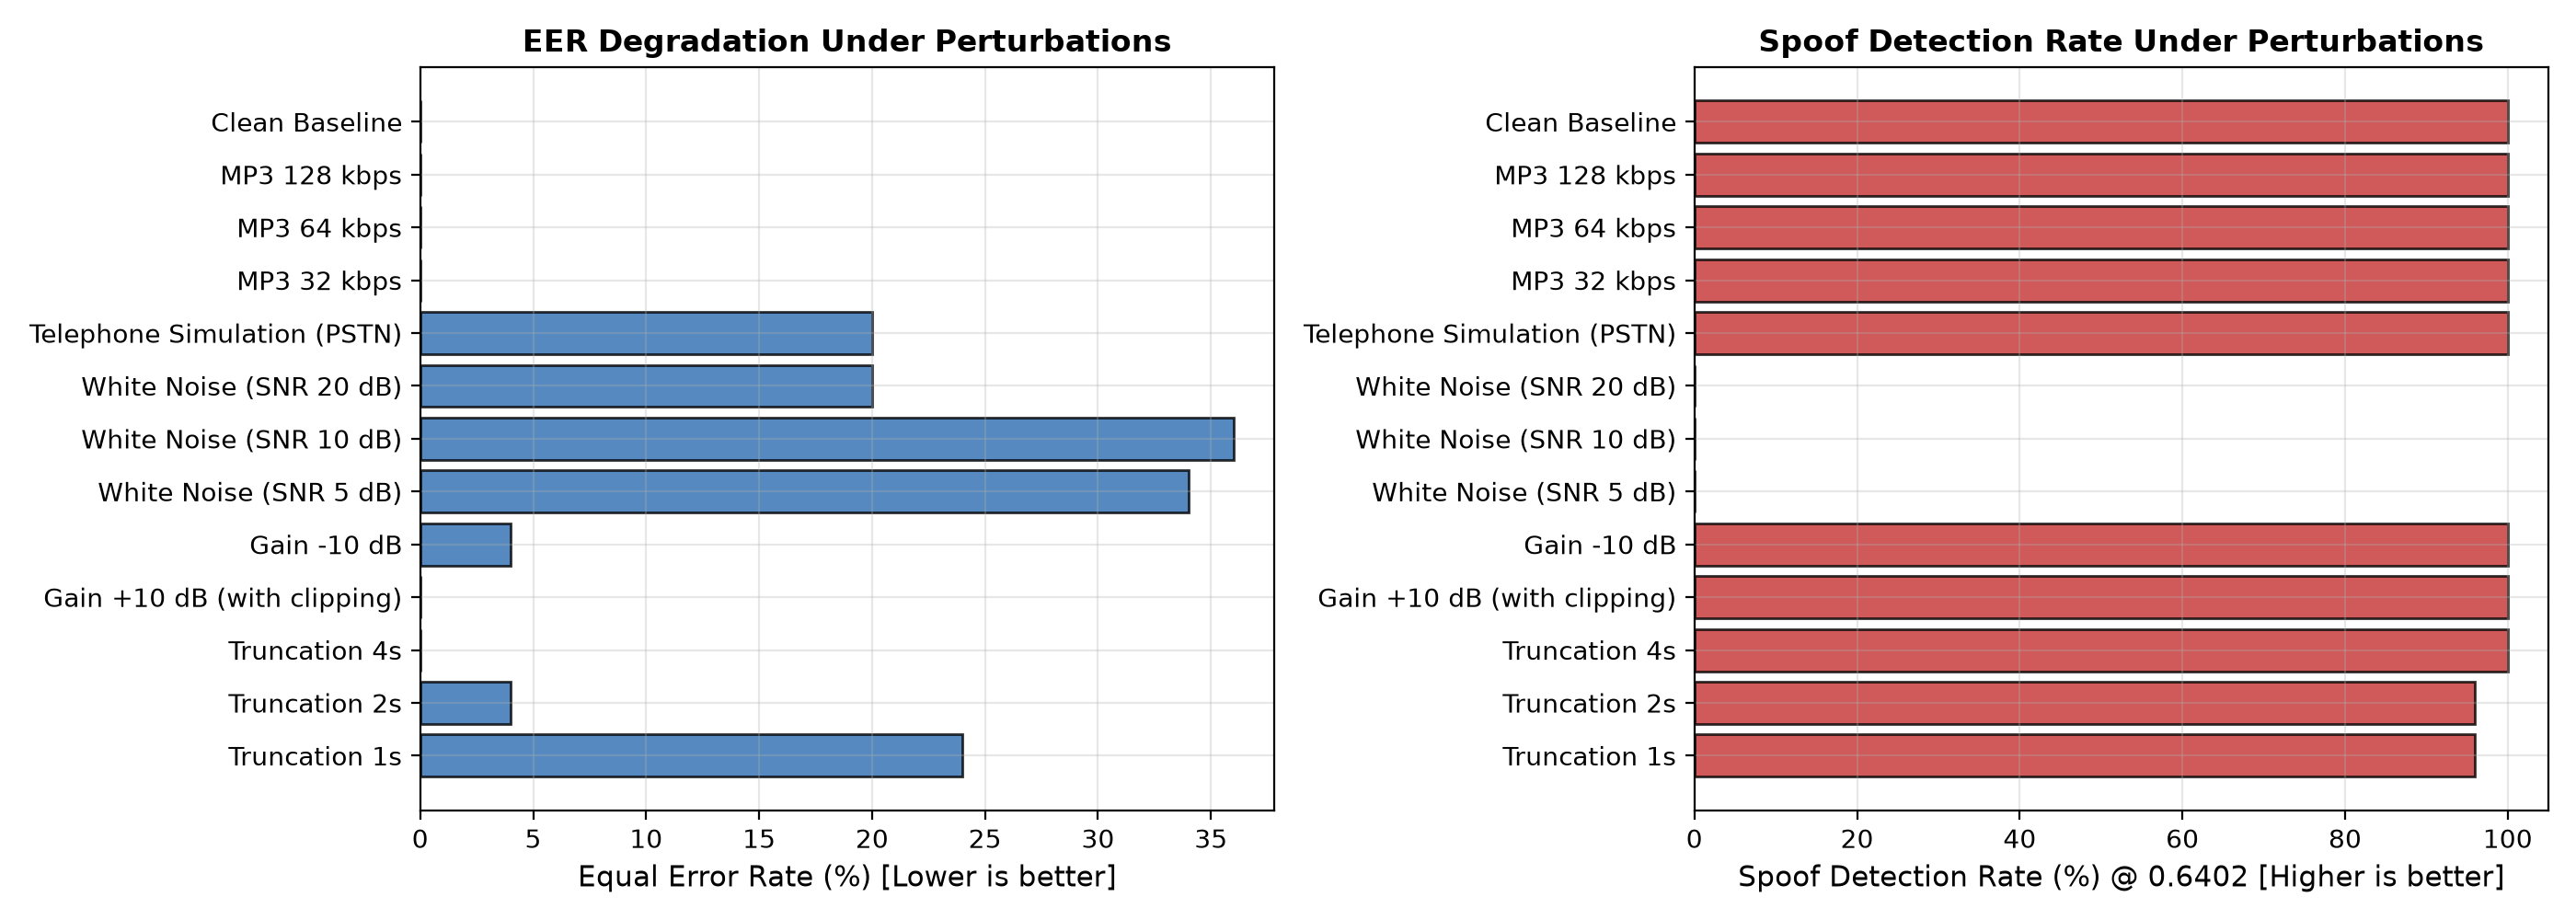

Data behind this chart, as committed beside it:
Condition, EER, AUC, Detection_Rate_at_Frozen, Accuracy_at_Frozen, Balanced_Accuracy, FAR_at_Frozen, FRR_at_Frozen
Clean Baseline, 0.0, 1.0, 1.0, 1.0, 1.0, 0.0, 0.0
MP3 128 kbps, 0.0, 1.0, 1.0, 1.0, 1.0, 0.0, 0.0
MP3 64 kbps, 0.0, 1.0, 1.0, 1.0, 1.0, 0.0, 0.0
MP3 32 kbps, 0.0, 1.0, 1.0, 0.96, 0.96, 0.0, 0.08
Telephone Simulation (PSTN), 0.2, 0.8624, 1.0, 0.52, 0.52, 0.0, 0.96
White Noise (SNR 20 dB), 0.2, 0.8176, 0.0, 0.5, 0.5, 1.0, 0.0
White Noise (SNR 10 dB), 0.36, 0.6416, 0.0, 0.5, 0.5, 1.0, 0.0
White Noise (SNR 5 dB), 0.34, 0.6912, 0.0, 0.5, 0.5, 1.0, 0.0
Gain -10 dB, 0.04, 0.9984, 1.0, 0.98, 0.98, 0.0, 0.04
Gain +10 dB (with clipping), 0.0, 1.0, 1.0, 0.86, 0.86, 0.0, 0.28
Truncation 4s, 0.0, 1.0, 1.0, 1.0, 1.0, 0.0, 0.0
Truncation 2s, 0.04, 0.9776, 0.96, 0.94, 0.94, 0.04, 0.08
Truncation 1s, 0.24, 0.7944, 0.96, 0.58, 0.58, 0.04, 0.8
